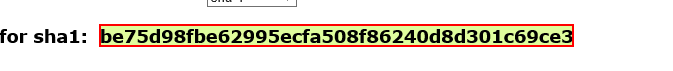
Task: UiPath Level 3 Calculate Client Security Hash
Darren Isaacs

Workflow: SHA1Online_RetrieveHashCode

Step 1: get-text from the element
